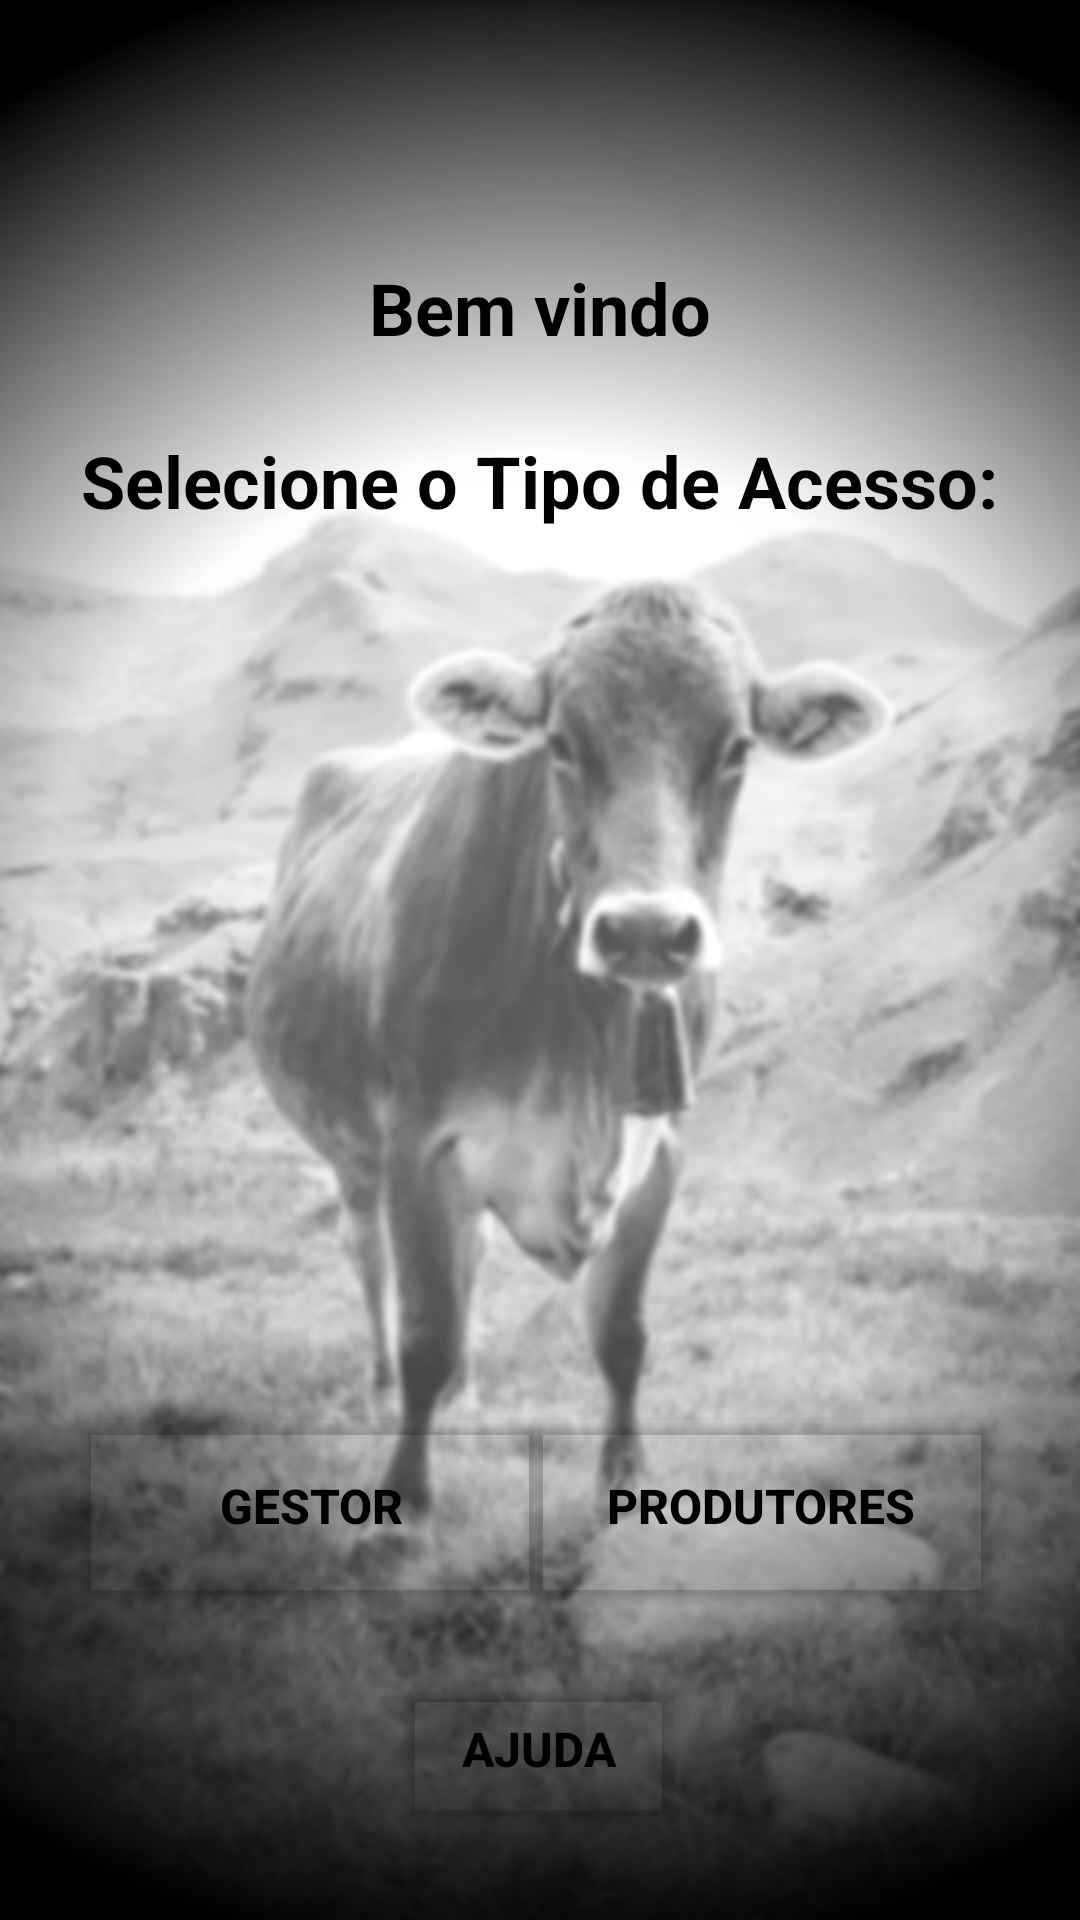

Write the Android layout XML for this screen, with the resource values it uses.
<!-- AndroidManifest.xml: application theme Theme.Gcoole -->
<!-- res/layout/tela_inicial.xml -->
<?xml version="1.0" encoding="utf-8"?>
<androidx.constraintlayout.widget.ConstraintLayout xmlns:android="http://schemas.android.com/apk/res/android"
    xmlns:app="http://schemas.android.com/apk/res-auto"
    xmlns:tools="http://schemas.android.com/tools"
    android:layout_width="match_parent"
    android:layout_height="match_parent"
    android:background="@drawable/vaca2">

    <Button
        android:id="@+id/idBotaoProdutor"
        android:layout_width="160dp"
        android:layout_height="70dp"
        android:bottomLeftRadius="10dp"
        android:bottomRightRadius="10dp"
        android:text="@string/Prod"
        android:textColor="#000000"
        android:textSize="16sp"
        android:textStyle="bold"
        android:topLeftRadius="10dp"
        android:topRightRadius="10dp"
        app:backgroundTint="#00FFFFFF"
        app:layout_constraintBottom_toBottomOf="parent"
        app:layout_constraintEnd_toEndOf="parent"
        app:layout_constraintHorizontal_bias="0.868"
        app:layout_constraintStart_toStartOf="parent"
        app:layout_constraintTop_toBottomOf="@+id/textView2"
        app:layout_constraintVertical_bias="0.738" />

    <Button
        android:id="@+id/idBotaoAjuda"
        android:layout_width="97dp"
        android:layout_height="55dp"
        android:bottomLeftRadius="10dp"
        android:bottomRightRadius="10dp"
        android:text="@string/ajuda"
        android:textColor="#000000"
        android:textSize="16sp"
        android:textStyle="bold"
        android:topLeftRadius="10dp"
        android:topRightRadius="10dp"
        app:backgroundTint="#00FFFFFF"
        app:layout_constraintBottom_toBottomOf="parent"
        app:layout_constraintEnd_toEndOf="parent"
        app:layout_constraintHorizontal_bias="0.498"
        app:layout_constraintStart_toStartOf="parent"
        app:layout_constraintTop_toBottomOf="@+id/textView2"
        app:layout_constraintVertical_bias="0.927" />

    <Button
        android:id="@+id/idBotaoGestor"
        android:layout_width="160dp"
        android:layout_height="70dp"
        android:text="@string/gestor"
        android:textColor="#000000"
        android:textSize="16sp"
        android:textStyle="bold"
        app:backgroundTint="#00FFFFFF"
        app:layout_constraintBottom_toBottomOf="parent"
        app:layout_constraintEnd_toEndOf="parent"
        app:layout_constraintHorizontal_bias="0.119"
        app:layout_constraintStart_toStartOf="parent"
        app:layout_constraintTop_toBottomOf="@+id/textView2"
        app:layout_constraintVertical_bias="0.738" />

    <TextView
        android:id="@+id/textView3"
        android:layout_width="wrap_content"
        android:layout_height="wrap_content"
        android:text="@string/bemVindo"
        android:textColor="#000000"
        android:textSize="24sp"
        android:textStyle="bold"
        app:layout_constraintBottom_toTopOf="@+id/textView2"
        app:layout_constraintEnd_toEndOf="parent"
        app:layout_constraintStart_toStartOf="parent"
        app:layout_constraintTop_toTopOf="parent"
        app:layout_constraintVertical_bias="0.773" />

    <TextView
        android:id="@+id/textView2"
        android:layout_width="wrap_content"
        android:layout_height="wrap_content"
        android:layout_marginTop="144dp"
        android:text="@string/telaInical"
        android:textColor="#000000"
        android:textSize="24sp"
        android:textStyle="bold"
        app:layout_constraintEnd_toEndOf="parent"
        app:layout_constraintHorizontal_bias="0.495"
        app:layout_constraintStart_toStartOf="parent"
        app:layout_constraintTop_toTopOf="parent" />

</androidx.constraintlayout.widget.ConstraintLayout>
<!-- resources referenced by this layout -->
<resources>
  <!-- drawable vaca2: jpg bitmap (drawable-v24, 80011 bytes) -->
  <string name="Prod">Produtores</string>
  <string name="ajuda">Ajuda</string>
  <string name="bemVindo">Bem vindo</string>
  <string name="gestor">Gestor</string>
  <string name="telaInical">Selecione o Tipo de Acesso:</string>
  <style name="Theme.Gcoole" parent="Theme.MaterialComponents.DayNight.DarkActionBar">
          
          <item name="colorPrimary">@color/purple_500</item>
          <item name="colorPrimaryVariant">@color/purple_700</item>
          <item name="colorOnPrimary">@color/white</item>
          
          <item name="colorSecondary">@color/teal_200</item>
          <item name="colorSecondaryVariant">@color/teal_700</item>
          <item name="colorOnSecondary">@color/black</item>
          
          <item name="android:statusBarColor" tools:targetApi="l">?attr/colorPrimaryVariant</item>
          
      </style>
  <color name="purple_500">#000000</color>
  <color name="purple_700">#504F53</color>
  <color name="white">#FFFFFFFF</color>
  <color name="teal_200">#FF03DAC5</color>
  <color name="teal_700">#FF018786</color>
  <color name="black">#FF000000</color>
</resources>
